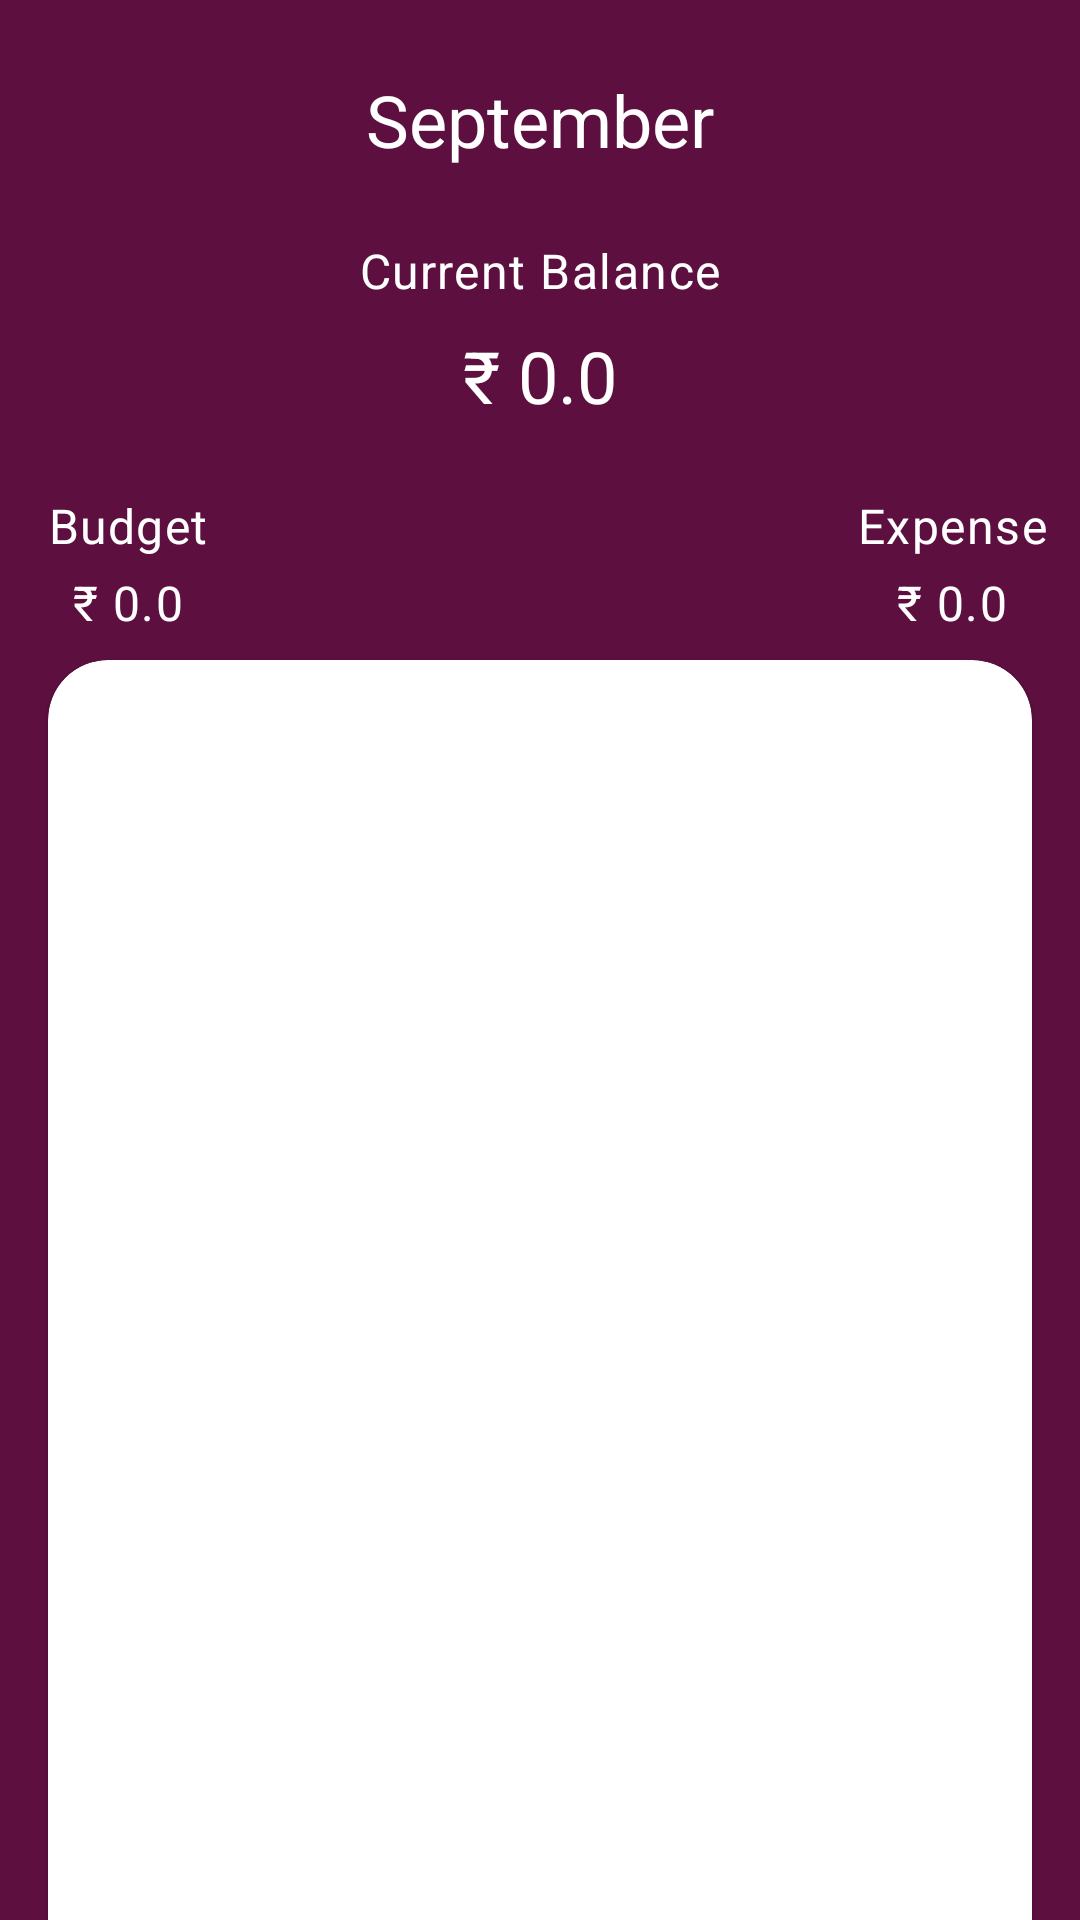

The Android layout XML behind this screen, and the referenced resources:
<!-- AndroidManifest.xml: application theme AppTheme -->
<!-- res/layout/fragment_home.xml -->
<?xml version="1.0" encoding="utf-8"?>
<androidx.constraintlayout.motion.widget.MotionLayout xmlns:android="http://schemas.android.com/apk/res/android"
    xmlns:app="http://schemas.android.com/apk/res-auto"
    xmlns:tools="http://schemas.android.com/tools"
    android:layout_width="match_parent"
    android:layout_height="match_parent"
    android:background="?attr/colorPrimaryVariant"
    app:layoutDescription="@xml/fragment_home_scene"
    tools:context=".ui.home.HomeFragment">

    <androidx.constraintlayout.widget.ConstraintLayout
        android:id="@+id/statsCl"
        android:layout_width="match_parent"
        android:layout_height="250dp"
        android:layout_marginStart="16dp"
        android:layout_marginEnd="16dp"
        app:layout_constraintEnd_toEndOf="@id/categoryCv"
        app:layout_constraintStart_toStartOf="@id/categoryCv"
        app:layout_constraintTop_toTopOf="parent">

        <include layout="@layout/layout_home_budget" />

    </androidx.constraintlayout.widget.ConstraintLayout>

    <com.google.android.material.card.MaterialCardView
        android:id="@+id/categoryCv"
        style="@style/HomeCardViewStyle"
        android:layout_width="0dp"
        android:layout_height="0dp"
        android:layout_marginStart="16dp"
        android:layout_marginTop="220dp"
        android:layout_marginEnd="16dp"
        app:layout_constraintBottom_toBottomOf="parent"
        app:layout_constraintEnd_toEndOf="parent"
        app:layout_constraintStart_toStartOf="parent"
        app:layout_constraintTop_toTopOf="parent">

        <androidx.recyclerview.widget.RecyclerView
            android:id="@+id/notificationsRv"
            android:layout_width="match_parent"
            android:layout_height="match_parent" />

    </com.google.android.material.card.MaterialCardView>


</androidx.constraintlayout.motion.widget.MotionLayout>
<!-- res/layout/layout_home_budget.xml (included above) -->
<?xml version="1.0" encoding="utf-8"?>
<androidx.constraintlayout.widget.ConstraintLayout xmlns:android="http://schemas.android.com/apk/res/android"
    xmlns:app="http://schemas.android.com/apk/res-auto"
    android:layout_width="match_parent"
    android:layout_height="match_parent">

    <TextView
        android:id="@+id/monthTv"
        android:layout_width="wrap_content"
        android:layout_height="wrap_content"
        android:text="@string/month"
        android:textAppearance="?attr/textAppearanceHeadline5"
        android:textColor="?attr/colorOnPrimary"
        app:layout_constraintBottom_toTopOf="@id/balanceTitleTv"
        app:layout_constraintEnd_toEndOf="parent"
        app:layout_constraintStart_toStartOf="parent"
        app:layout_constraintTop_toTopOf="parent" />

    <TextView
        android:id="@+id/balanceTitleTv"
        android:layout_width="wrap_content"
        android:layout_height="wrap_content"
        android:layout_marginBottom="8dp"
        android:text="@string/title_balance"
        android:textAppearance="?attr/textAppearanceBody1"
        android:textColor="?attr/colorOnPrimary"
        app:layout_constraintBottom_toTopOf="@id/balanceAmountTv"
        app:layout_constraintEnd_toEndOf="parent"
        app:layout_constraintStart_toStartOf="parent" />

    <TextView
        android:id="@+id/balanceAmountTv"
        android:layout_width="wrap_content"
        android:layout_height="wrap_content"
        android:text="@string/zero"
        android:textAppearance="?attr/textAppearanceHeadline5"
        android:textColor="?attr/colorOnPrimary"
        app:layout_constraintBottom_toBottomOf="parent"
        app:layout_constraintEnd_toEndOf="parent"
        app:layout_constraintStart_toStartOf="parent"
        app:layout_constraintTop_toBottomOf="@id/balanceTitleTv"
        app:layout_constraintTop_toTopOf="parent" />

    <TextView
        android:id="@+id/expenseTv"
        android:layout_width="wrap_content"
        android:layout_height="wrap_content"
        android:layout_marginBottom="60dp"
        android:padding="4dp"
        android:text="@string/app_name"
        android:textAppearance="?attr/textAppearanceBody1"
        android:textColor="?attr/colorOnPrimary"
        app:layout_constraintBottom_toBottomOf="parent"
        app:layout_constraintEnd_toEndOf="@id/expenseAmountTv"
        app:layout_constraintStart_toStartOf="@id/expenseAmountTv" />

    <ImageView
        android:layout_width="wrap_content"
        android:layout_height="wrap_content"
        android:layout_marginBottom="64dp"
        android:src="@drawable/ic_round_call_made_24"
        android:tint="?attr/colorOnPrimary"
        app:layout_constraintBottom_toBottomOf="parent"
        app:layout_constraintEnd_toStartOf="@id/expenseTv" />

    <TextView
        android:id="@+id/expenseAmountTv"
        android:layout_width="wrap_content"
        android:layout_height="wrap_content"
        android:layout_marginEnd="16dp"
        android:paddingStart="8dp"
        android:paddingEnd="8dp"
        android:text="@string/zero"
        android:textAppearance="?attr/textAppearanceBody1"
        android:textColor="?attr/colorOnPrimary"
        app:layout_constraintEnd_toEndOf="parent"
        app:layout_constraintTop_toBottomOf="@id/expenseTv" />

    <TextView
        android:id="@+id/budgetTv"
        android:layout_width="wrap_content"
        android:layout_height="wrap_content"
        android:layout_marginBottom="60dp"
        android:padding="4dp"
        android:text="@string/budget"
        android:textAppearance="?attr/textAppearanceBody1"
        android:textColor="?attr/colorOnPrimary"
        app:layout_constraintBottom_toBottomOf="parent"
        app:layout_constraintEnd_toEndOf="@id/budgetAmountTv"
        app:layout_constraintStart_toStartOf="@id/budgetAmountTv" />

    <ImageView
        android:id="@+id/budgetIv"
        android:layout_width="wrap_content"
        android:layout_height="wrap_content"
        android:layout_marginBottom="64dp"
        android:src="@drawable/ic_baseline_call_received_24"
        android:tint="?attr/colorOnPrimary"
        app:layout_constraintBottom_toBottomOf="parent"
        app:layout_constraintStart_toEndOf="@id/budgetTv" />

    <TextView
        android:id="@+id/budgetAmountTv"
        android:layout_width="wrap_content"
        android:layout_height="wrap_content"
        android:layout_marginStart="16dp"
        android:paddingStart="8dp"
        android:paddingEnd="8dp"
        android:text="@string/zero"
        android:textAppearance="?attr/textAppearanceBody1"
        android:textColor="?attr/colorOnPrimary"
        app:layout_constraintStart_toStartOf="parent"
        app:layout_constraintTop_toBottomOf="@id/budgetTv" />


</androidx.constraintlayout.widget.ConstraintLayout>
<!-- resources referenced by this layout -->
<resources>
  <string name="app_name">Expense</string>
  <string name="budget">Budget</string>
  <string name="month">September</string>
  <string name="title_balance">Current Balance</string>
  <string name="zero">\u20B9 0.0</string>
  <style name="HomeCardViewStyle" parent="@style/Widget.MaterialComponents.CardView">
          <item name="shapeAppearanceOverlay">@style/ShapeAppearanceOverlay_card_custom_corners</item>
          <item name="cardBackgroundColor">?attr/colorOnPrimary</item>
      </style>
  <style name="AppTheme" parent="Theme.MaterialComponents.DayNight.NoActionBar">
          
          <item name="android:forceDarkAllowed">true</item>
          <item name="colorPrimary">@color/colorPrimary</item>
          <item name="colorOnPrimary">@color/colorOnPrimary</item>
          <item name="colorPrimaryDark">@color/colorPrimaryDark</item>
          <item name="colorAccent">@color/colorAccent</item>
          <item name="colorSecondary">@color/colorSecondary</item>
          <item name="colorPrimaryVariant">@color/colorPrimaryVariant</item>
          <item name="android:textColorPrimary">@color/colorTextPrimary</item>
      </style>
  <style name="ShapeAppearanceOverlay_card_custom_corners" parent="">
          <item name="cornerFamily">rounded</item>
          <item name="cornerSizeTopRight">20dp</item>
          <item name="cornerSizeTopLeft">20dp</item>
          <item name="cornerSizeBottomRight">0dp</item>
          <item name="cornerSizeBottomLeft">0dp</item>
      </style>
  <color name="colorPrimary">#5D1049</color>
  <color name="colorOnPrimary">#fff</color>
  <color name="colorPrimaryDark">#4d0e3a</color>
  <color name="colorAccent">#720d5d</color>
  <color name="colorSecondary">#FF9800</color>
  <color name="colorPrimaryVariant">#5D1040</color>
  <color name="colorTextPrimary">#3C0226</color>
</resources>
